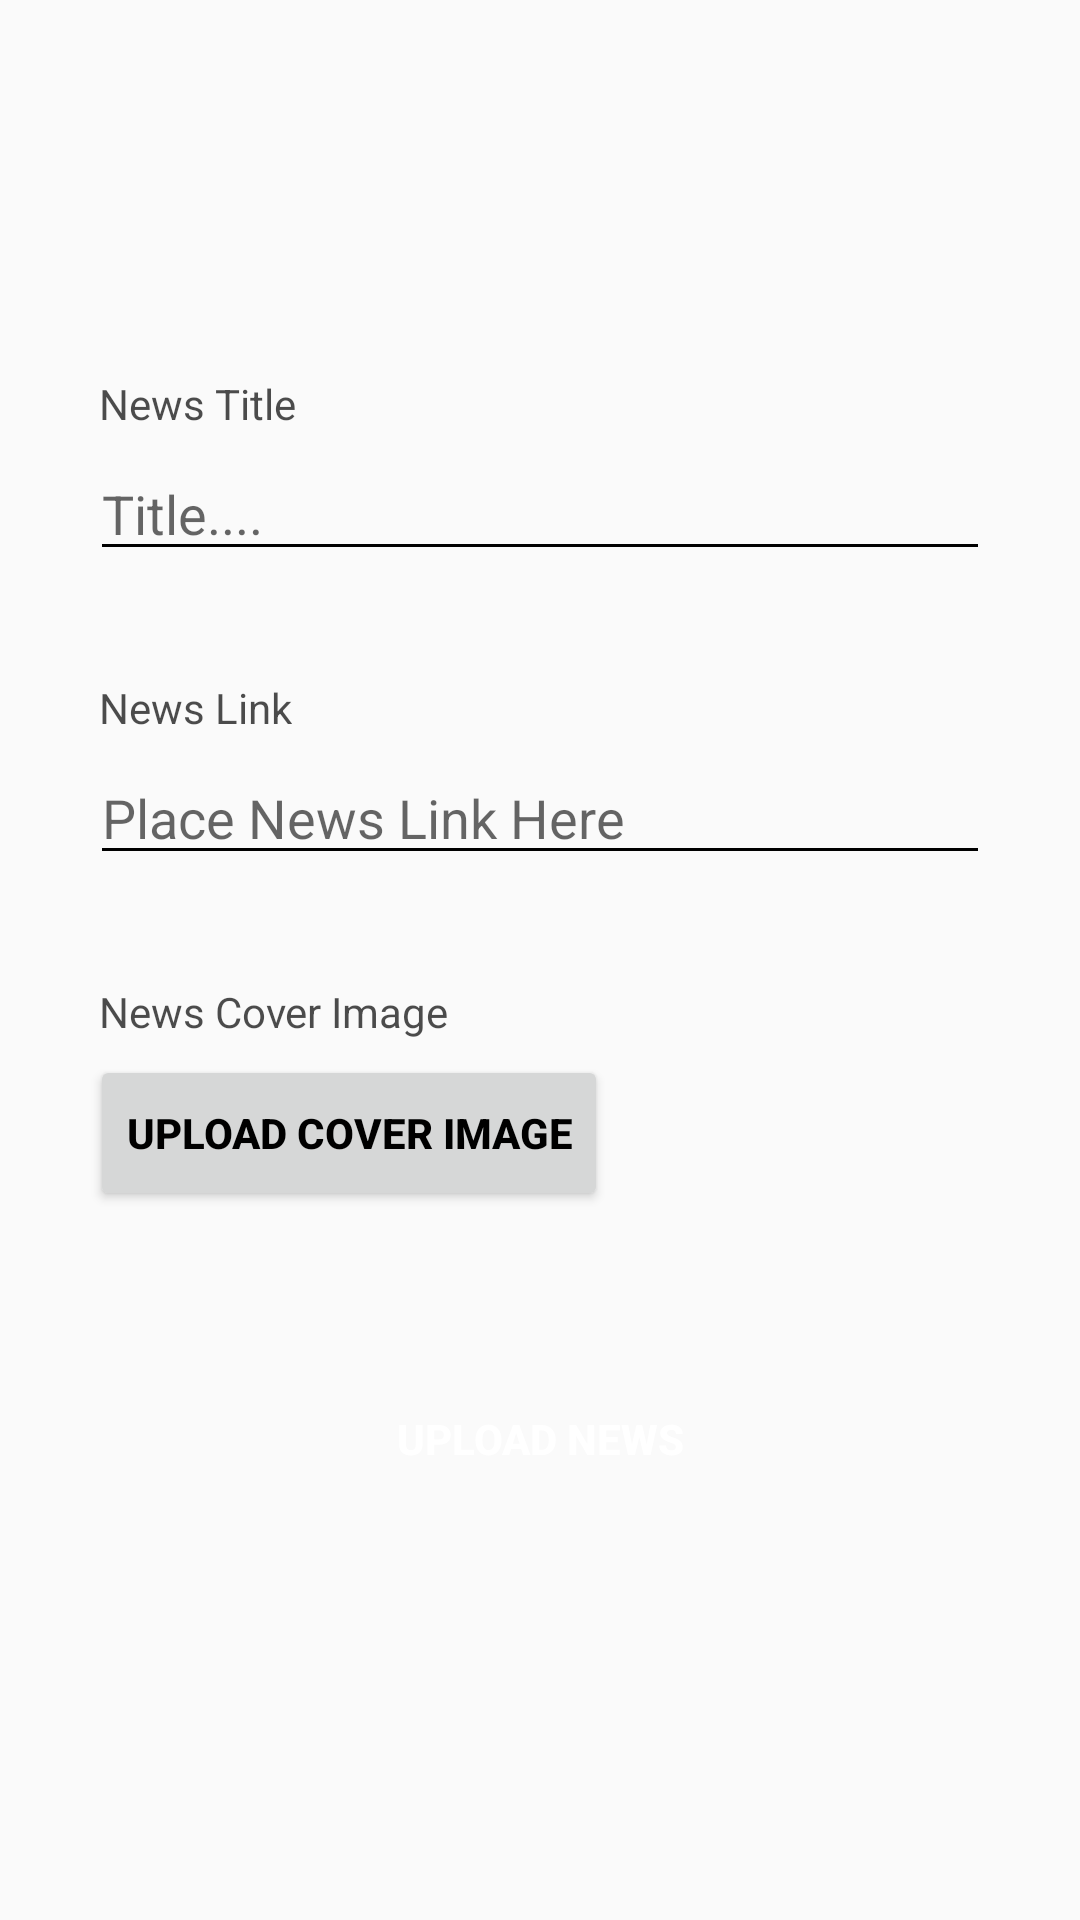

Produce the Android XML layout that renders to this screen, including the resource entries it uses.
<!-- AndroidManifest.xml: application theme AppTheme -->
<!-- res/layout/activity_admin_addnews.xml -->
<?xml version="1.0" encoding="utf-8"?>
<androidx.core.widget.NestedScrollView
    xmlns:android="http://schemas.android.com/apk/res/android"
    xmlns:app="http://schemas.android.com/apk/res-auto"
    android:layout_width="match_parent"
    android:layout_height="match_parent"
    android:layout_margin="10dp">

    <RelativeLayout
        android:layout_width="match_parent"
        android:layout_height="match_parent"
        app:layout_constraintBottom_toBottomOf="parent"
        app:layout_constraintTop_toTopOf="parent">

        <TextView
            android:id="@id/title"
            android:layout_width="wrap_content"
            android:layout_height="wrap_content"
            android:text="News Title"
            android:layout_marginLeft="33dp"
            android:layout_marginTop="125dp"
            android:textColor="#B3000000"/>

        <EditText
            android:id="@+id/news_title"
            android:layout_width="match_parent"
            android:layout_height="wrap_content"
            android:layout_centerHorizontal="true"
            android:layout_marginHorizontal="30dp"
            android:layout_marginTop="5dp"
            android:ems="10"
            android:layout_below="@+id/title"
            android:hint="Title...."
            android:inputType="text" />

        <TextView
            android:id="@+id/newslink"
            android:layout_width="wrap_content"
            android:layout_height="wrap_content"
            android:text="News Link"
            android:layout_marginLeft="33dp"
            android:layout_below="@id/news_title"
            android:layout_marginTop="36dp"
            android:textColor="#B3000000"/>

        <EditText
            android:id="@+id/news_link"
            android:layout_width="match_parent"
            android:layout_height="wrap_content"
            android:layout_below="@+id/newslink"
            android:layout_centerHorizontal="true"
            android:layout_marginHorizontal="30dp"
            android:layout_marginTop="5dp"
            android:ems="10"
            android:hint="Place News Link Here"
            android:inputType="text" />

        <TextView
            android:id="@+id/coverimage"
            android:layout_width="wrap_content"
            android:layout_height="wrap_content"
            android:text="News Cover Image"
            android:layout_marginLeft="33dp"
            android:layout_below="@id/news_link"
            android:layout_marginTop="36dp"
            android:textColor="#B3000000"/>

        <Button
            android:id="@+id/cover_imagebtn"
            android:layout_width="wrap_content"
            android:layout_height="52dp"
            android:layout_below="@+id/coverimage"
            android:layout_marginLeft="30dp"
            android:textColor="#000000"
            android:text="Upload Cover Image"
            android:layout_marginTop="5dp"
            android:textStyle="bold"/>

        <Button
            android:id="@+id/uploadBtn"
            android:layout_width="wrap_content"
            android:layout_height="52dp"
            android:layout_below="@+id/cover_imagebtn"
            android:layout_centerHorizontal="true"
            android:textColor="#ffffff"
            android:layout_marginTop="50dp"
            android:layout_marginBottom="10dp"
            android:background="@drawable/rounded_corner_button"
            android:paddingHorizontal="20dp"
            android:text="Upload News"
            android:textStyle="bold" />

    </RelativeLayout>
</androidx.core.widget.NestedScrollView>
<!-- resources referenced by this layout -->
<resources>
  <style name="AppTheme" parent="Theme.AppCompat.Light.DarkActionBar">
          
          <item name="colorPrimary">@color/colorPrimary</item>
          <item name="colorPrimaryDark">@color/colorPrimaryDark</item>
          <item name="colorAccent">@color/colorAccent</item>
          <item name="actionMenuTextColor">@color/colorPrimaryDark</item>
          <item name="android:textColor">@color/colorPrimaryDark</item>
          <item name="android:textColorSecondary">@color/colorPrimaryDark</item>
          <item name="android:actionOverflowButtonStyle">@style/customOverFlowButton</item>
          <item name="android:homeAsUpIndicator">@drawable/ic_left_arrow</item>
      </style>
  <color name="colorPrimary">#ffffff</color>
  <color name="colorPrimaryDark">#000000</color>
  <color name="colorAccent">#03DAC5</color>
  <style name="customOverFlowButton" parent="@android:style/Widget.Holo.Light.ActionButton.Overflow">
          <item name="android:textColorSecondary">@color/colorPrimaryDark</item>
      </style>
</resources>
